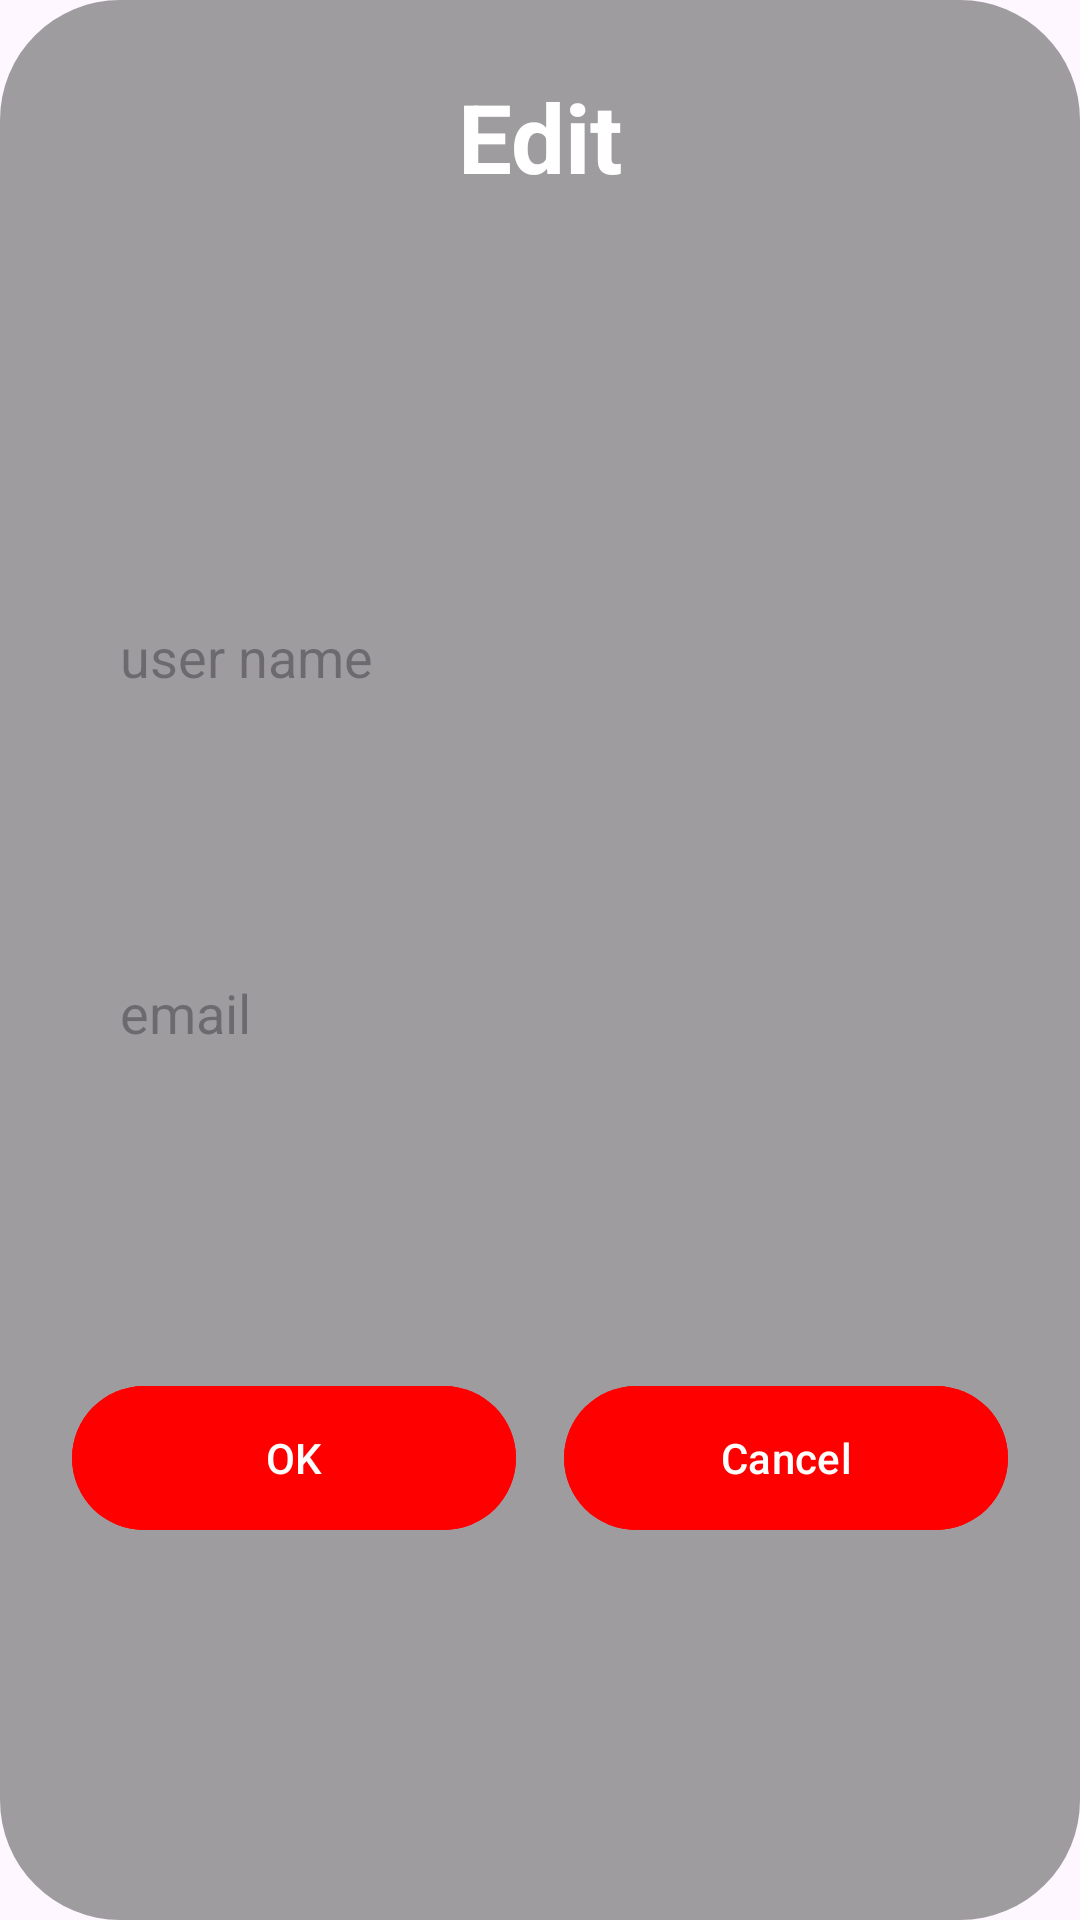

Here is an Android app screen rendered from its layout file. Give the layout XML and the strings, colors and styles it references.
<!-- AndroidManifest.xml: application theme Theme.MyMobileApp -->
<!-- res/layout/dialog_edit_info.xml -->
<?xml version="1.0" encoding="utf-8"?>
<androidx.constraintlayout.widget.ConstraintLayout xmlns:android="http://schemas.android.com/apk/res/android"
    xmlns:app="http://schemas.android.com/apk/res-auto"
    android:layout_width="360dp"
    android:layout_height="400dp"
    android:background="@drawable/bg_dialog"
    android:padding="24dp">

    <TextView
        android:id="@+id/tvEditTitle"
        android:layout_width="wrap_content"
        android:layout_height="wrap_content"
        android:text="Edit"
        android:textColor="@color/white"
        android:textSize="32sp"
        android:textStyle="bold"
        app:layout_constraintEnd_toEndOf="parent"
        app:layout_constraintStart_toStartOf="parent"
        app:layout_constraintTop_toTopOf="parent" />

    <EditText
        android:id="@+id/etEditEmail"
        android:layout_width="0dp"
        android:layout_height="56dp"
        android:background="@drawable/bg_input_field"
        android:drawableStart="@drawable/ic_person"
        android:drawablePadding="12dp"
        android:hint="email"
        android:inputType="textEmailAddress"
        android:paddingHorizontal="16dp"
        app:layout_constraintBottom_toBottomOf="parent"
        app:layout_constraintEnd_toEndOf="parent"
        app:layout_constraintHorizontal_bias="0.0"
        app:layout_constraintStart_toStartOf="parent"
        app:layout_constraintTop_toTopOf="parent"
        app:layout_constraintVertical_bias="0.533" />

    <EditText
        android:id="@+id/etEditUsername"
        android:layout_width="0dp"
        android:layout_height="56dp"
        android:background="@drawable/bg_input_field"
        android:drawableStart="@drawable/ic_person"
        android:drawablePadding="12dp"
        android:hint="user name"
        android:inputType="textPersonName"
        android:paddingHorizontal="16dp"
        app:layout_constraintBottom_toTopOf="@+id/etEditEmail"
        app:layout_constraintEnd_toEndOf="parent"
        app:layout_constraintHorizontal_bias="1.0"
        app:layout_constraintStart_toStartOf="parent"
        app:layout_constraintTop_toTopOf="parent"
        app:layout_constraintVertical_bias="0.727" />

    <com.google.android.material.button.MaterialButton
        android:id="@+id/btnOk"
        android:layout_width="0dp"
        android:layout_height="56dp"
        android:layout_marginEnd="8dp"
        android:backgroundTint="@color/vibrant_red"
        android:text="OK"
        android:textColor="@color/white"
        app:cornerRadius="28dp"
        app:layout_constraintBottom_toBottomOf="parent"
        app:layout_constraintEnd_toStartOf="@id/btnCancel"
        app:layout_constraintHorizontal_chainStyle="packed"
        app:layout_constraintStart_toStartOf="parent"
        app:layout_constraintTop_toTopOf="parent"
        app:layout_constraintVertical_bias="0.81" />

    <com.google.android.material.button.MaterialButton
        android:id="@+id/btnCancel"
        android:layout_width="0dp"
        android:layout_height="56dp"
        android:layout_marginStart="8dp"
        android:backgroundTint="@color/vibrant_red"
        android:text="Cancel"
        android:textColor="@color/white"
        app:cornerRadius="28dp"
        app:layout_constraintBottom_toBottomOf="parent"
        app:layout_constraintEnd_toEndOf="parent"
        app:layout_constraintStart_toEndOf="@id/btnOk"
        app:layout_constraintTop_toTopOf="parent"
        app:layout_constraintVertical_bias="0.81" />

</androidx.constraintlayout.widget.ConstraintLayout>
<!-- resources referenced by this layout -->
<resources>
  <color name="vibrant_red">#FF0000</color>
  <color name="white">#FFFFFFFF</color>
  <!-- drawable bg_dialog (drawable) -->
  <?xml version="1.0" encoding="utf-8"?>
  <shape xmlns:android="http://schemas.android.com/apk/res/android">
      <solid android:color="#80424242" /> 
      <corners android:radius="40dp" />
  </shape>
  <style name="Theme.MyMobileApp" parent="Base.Theme.MyMobileApp" />
  <style name="Base.Theme.MyMobileApp" parent="Theme.Material3.DayNight.NoActionBar">
          
          
      </style>
</resources>
